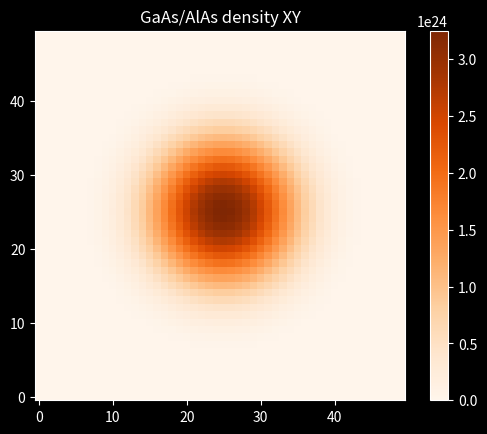
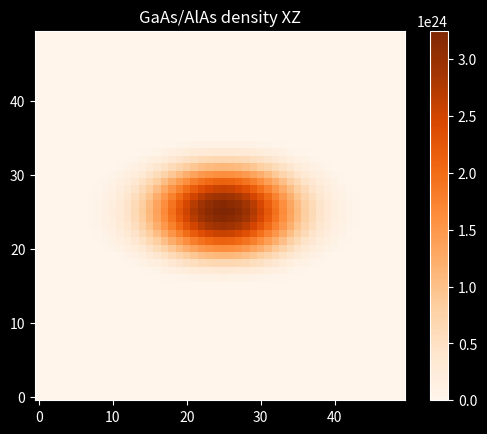
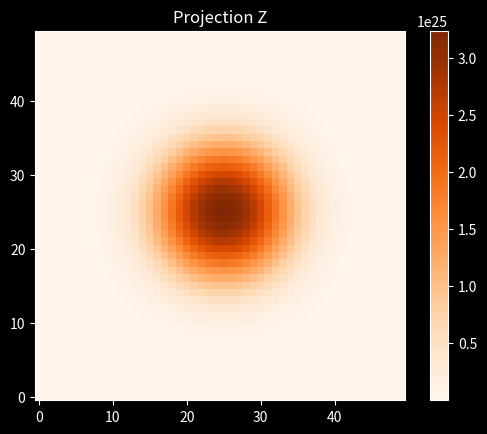

The script that saved these images, in order:
import numpy as np
import scipy.sparse as sp
import scipy.sparse.linalg as spla
import matplotlib
matplotlib.use("Agg")
import matplotlib.pyplot as plt
import os
import json
import time

# =========================
# OUTPUT FOLDER
# =========================
output_dir = os.path.abspath("wyniczek")
os.makedirs(output_dir, exist_ok=True)
print("📁 Saving to:", output_dir)

# =========================
# PLOT STYLE (BLACK BACKGROUND PNG)
# =========================
plt.style.use("dark_background")
plt.rcParams.update({
    "figure.facecolor": "black",
    "axes.facecolor": "black",
    "axes.edgecolor": "white",
    "text.color": "white",
    "xtick.color": "white",
    "ytick.color": "white"
})

# =========================
# GRID DEFINITION
# =========================
nx, ny, nz = 50, 50, 50
dx = 0.5e-9

cx, cy, cz = nx//2, ny//2, nz//2

x = (np.arange(nx) - cx) * dx
y = (np.arange(ny) - cy) * dx
z = (np.arange(nz) - cz) * dx

X, Y, Z = np.meshgrid(x, y, z, indexing="ij")

# =========================
# PHYSICAL CONSTANTS
# =========================
e = 1.602e-19
hbar = 1.0545718e-34
me = 9.109e-31

# =========================
# GEOMETRY (QUANTUM DOT)
# =========================
def dot_mask(X, Y, Z):
    R = 20 * dx
    Hh = 10 * dx
    return (X**2 / R**2 + Y**2 / R**2 + Z**2 / Hh**2) <= 1

inside = dot_mask(X, Y, Z)
outside = ~inside

# =========================
# MATERIAL PARAMETERS (GaAs / AlAs)
# =========================
m_GaAs = 0.067 * me
m_AlAs = 0.15 * me

V0 = 1.0 * e

eps_GaAs = 12.9
eps_AlAs = 10.0

meff = np.where(inside, m_GaAs, m_AlAs)
V = np.where(inside, 0.0, V0)

# =========================
# LAPLACIAN
# =========================
def build_laplacian(nx, ny, nz):
    N = nx * ny * nz

    def index(i, j, k):
        return i + j*nx + k*nx*ny

    rows, cols, data = [], [], []

    for i in range(nx):
        for j in range(ny):
            for k in range(nz):
                p = index(i, j, k)

                rows.append(p)
                cols.append(p)
                data.append(-6)

                for di, dj, dk in [(1,0,0),(-1,0,0),(0,1,0),(0,-1,0),(0,0,1),(0,0,-1)]:
                    ni, nj, nk = i+di, j+dj, k+dk
                    if 0 <= ni < nx and 0 <= nj < ny and 0 <= nk < nz:
                        rows.append(p)
                        cols.append(index(ni, nj, nk))
                        data.append(1)

    return sp.csr_matrix((data, (rows, cols)), shape=(N, N))

print("🔧 Building Laplacian...")
L = build_laplacian(nx, ny, nz)

# =========================
# HAMILTONIAN
# =========================
print("⚙️ Building Hamiltonian...")

N = nx * ny * nz
V_flat = V.flatten()
meff_flat = meff.flatten()

coeff = (hbar**2) / (2 * meff_flat * dx**2)

rows, cols, data = [], [], []

idx = lambda i,j,k: i + j*nx + k*nx*ny

for i in range(nx):
    for j in range(ny):
        for k in range(nz):
            p = idx(i,j,k)

            rows.append(p)
            cols.append(p)
            data.append(-6 * coeff[p])

            cp = coeff[p]

            for di,dj,dk in [(1,0,0),(-1,0,0),(0,1,0),(0,-1,0),(0,0,1),(0,0,-1)]:
                ni, nj, nk = i+di, j+dj, k+dk
                if 0 <= ni < nx and 0 <= nj < ny and 0 <= nk < nz:
                    q = idx(ni,nj,nk)
                    rows.append(p)
                    cols.append(q)
                    data.append(cp)

H = sp.csr_matrix((data, (rows, cols)), shape=(N, N)) + sp.diags(V_flat)

# =========================
# SOLVE
# =========================
print("⏳ Solving eigenproblem...")
start = time.time()

eigvals, eigvecs = spla.eigsh(H, k=3, which='SA')

print("✔ Done in:", round(time.time() - start, 2), "s")

# =========================
# WAVEFUNCTION
# =========================
def normalize(psi):
    norm = np.sum(np.abs(psi)**2) * dx**3
    return psi / np.sqrt(norm)

psi = eigvecs[:, 0].reshape((nx, ny, nz))
psi = normalize(psi)
psi2 = np.abs(psi)**2

# =========================
# SAVE .DAT FILES WITH FULL HEADERS
# =========================
print("💾 Saving .dat files...")

grid_data = np.column_stack([
    X.flatten(), Y.flatten(), Z.flatten(),
    psi.real.flatten(), psi.imag.flatten(),
    psi2.flatten(), V.flatten(), meff.flatten()
])

header_grid = (
    "# GaAs/AlAs QUANTUM DOT FULL DATA FILE\n"
    "# Columns: x y z Re(psi) Im(psi) density V m_eff\n"
)

np.savetxt(os.path.join(output_dir, "grid_data.dat"), grid_data, header=header_grid)

energies_data = np.column_stack([np.arange(len(eigvals)), eigvals])
np.savetxt(os.path.join(output_dir, "energies.dat"), energies_data)

density_data = np.column_stack([X.flatten(), Y.flatten(), Z.flatten(), psi2.flatten()])
np.savetxt(os.path.join(output_dir, "density.dat"), density_data)

# =========================
# METADATA
# =========================
metadata = {
    "material_system": "GaAs/AlAs",
    "nx": nx,
    "ny": ny,
    "nz": nz,
    "dx": dx
}

with open(os.path.join(output_dir, "metadata.json"), "w") as f:
    json.dump(metadata, f, indent=4)

# =========================
# VISUALIZATION (BLACK BACKGROUND PNG)
# =========================

def save(fig, name):
    fig.savefig(os.path.join(output_dir, name), dpi=300, bbox_inches="tight", facecolor='black')
    plt.close(fig)

fig = plt.figure(facecolor='black')
plt.imshow(psi2[:, :, cz].T, origin="lower", cmap="Oranges")
plt.colorbar()
plt.title("GaAs/AlAs density XY")
save(fig, "xy.png")

fig = plt.figure(facecolor='black')
plt.imshow(psi2[:, cy, :].T, origin="lower", cmap="Oranges")
plt.colorbar()
plt.title("GaAs/AlAs density XZ")
save(fig, "xz.png")

fig = plt.figure(facecolor='black')
proj = np.sum(psi2, axis=2)
plt.imshow(proj.T, origin="lower", cmap="Oranges")
plt.colorbar()
plt.title("Projection Z")
save(fig, "proj.png")
